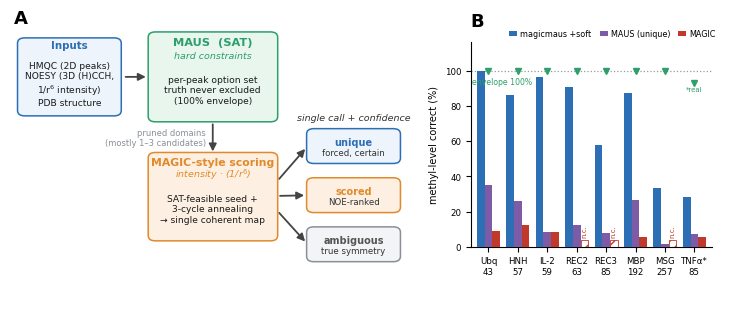

This figure's Python source:
"""Figure 1 for the magicmaus Application Note: pipeline schematic + benchmark."""
import matplotlib
matplotlib.use('Agg')
import matplotlib.pyplot as plt
from matplotlib.patches import FancyBboxPatch, FancyArrowPatch

plt.rcParams.update({'font.family': 'DejaVu Sans', 'font.size': 8})

fig = plt.figure(figsize=(7.2, 3.1), dpi=300)
gsA = fig.add_axes([0.015, 0.02, 0.55, 0.96]); gsA.axis('off'); gsA.set_xlim(0, 10); gsA.set_ylim(0, 10)
axB = fig.add_axes([0.655, 0.22, 0.335, 0.66])

BLUE, GREEN, ORANGE, GREY, RED = '#2c6fb5', '#2e9e6b', '#e08a2b', '#8a8f98', '#c0392b'
PURPLE = '#7d5ba6'


def rect(ax, x, y, w, h, fc, ec):
  ax.add_patch(FancyBboxPatch((x, y), w, h, boxstyle='round,pad=0.06,rounding_size=0.18',
                              linewidth=1.1, edgecolor=ec, facecolor=fc, zorder=2))


def tierbox(ax, x, y, w, h, title, sub, fc, ec, tc):
  rect(ax, x, y, w, h, fc, ec)
  ax.text(x + w / 2, y + h * 0.63, title, ha='center', va='center', fontsize=7.0,
          weight='bold', color=tc, zorder=3)
  ax.text(x + w / 2, y + h * 0.28, sub, ha='center', va='center', fontsize=6.2,
          color='#333', zorder=3)


def arrow(ax, x1, y1, x2, y2):
  ax.add_patch(FancyArrowPatch((x1, y1), (x2, y2), arrowstyle='-|>', mutation_scale=11,
                               lw=1.3, color='#444', zorder=1))


# --- Panel A: schematic ---
gsA.text(0.1, 9.6, 'A', fontsize=13, weight='bold')
# inputs
rect(gsA, 0.25, 6.55, 2.5, 2.5, '#eef4fb', BLUE)
gsA.text(1.5, 8.75, 'Inputs', ha='center', fontsize=7.4, weight='bold', color=BLUE)
gsA.text(1.5, 7.55, 'HMQC (2D peaks)\nNOESY (3D (H)CCH,\n1/r$^6$ intensity)\nPDB structure',
         ha='center', va='center', fontsize=6.6, color='#1a1a1a')
arrow(gsA, 2.85, 7.8, 3.5, 7.8)
# MAUS layer
rect(gsA, 3.55, 6.35, 3.15, 2.9, '#e8f6ee', GREEN)
gsA.text(5.12, 8.85, 'MAUS  (SAT)', ha='center', fontsize=8.2, weight='bold', color=GREEN)
gsA.text(5.12, 8.42, 'hard constraints', ha='center', fontsize=6.8, style='italic', color=GREEN)
gsA.text(5.12, 7.35, 'per-peak option set\ntruth never excluded\n(100% envelope)',
         ha='center', va='center', fontsize=6.6, color='#1a1a1a')
arrow(gsA, 5.12, 6.3, 5.12, 5.2)
gsA.text(4.95, 5.75, 'pruned domains\n(mostly 1–3 candidates)', ha='right', va='center', fontsize=6.0, color=GREY)
# MAGIC layer
rect(gsA, 3.55, 2.35, 3.15, 2.85, '#fdf0e2', ORANGE)
gsA.text(5.12, 4.82, 'MAGIC-style scoring', ha='center', fontsize=7.8, weight='bold', color=ORANGE)
gsA.text(5.12, 4.42, 'intensity · (1/r$^6$)', ha='center', fontsize=6.8, style='italic', color=ORANGE)
gsA.text(5.12, 3.35, 'SAT-feasible seed +\n3-cycle annealing\n→ single coherent map',
         ha='center', va='center', fontsize=6.6, color='#1a1a1a')
# output tiers
gsA.text(8.68, 6.35, 'single call + confidence', ha='center', fontsize=6.8, style='italic', color='#333')
tierbox(gsA, 7.55, 4.95, 2.25, 1.05, 'unique', 'forced, certain', '#eef4fb', BLUE, BLUE)
tierbox(gsA, 7.55, 3.30, 2.25, 1.05, 'scored', 'NOE-ranked', '#fdf0e2', ORANGE, ORANGE)
tierbox(gsA, 7.55, 1.65, 2.25, 1.05, 'ambiguous', 'true symmetry', '#f3f4f6', GREY, '#555')
arrow(gsA, 6.75, 4.3, 7.5, 5.45); arrow(gsA, 6.75, 3.8, 7.5, 3.82); arrow(gsA, 6.75, 3.3, 7.5, 2.2)

# --- Panel B: seven-target benchmark (same intensity NOESY) ---
# (target, methyls, MAGIC%, MAUS-unique%, magicmaus+soft%, MAGIC-converged, envelope%)
# TNF-alpha is the one real-experimental / multimer target: envelope 92.9% (not
# 100). MAGIC run single-protomer (it has no multimer support): 5.9%.
DATA = [
  ('Ubq', 43, 9.3, 34.9, 100.0, True, 100.0),
  ('HNH', 57, 12.3, 26.3, 86.0, True, 100.0),
  ('IL-2', 59, 8.5, 8.5, 96.6, True, 100.0),
  ('REC2', 63, None, 12.7, 90.5, False, 100.0),
  ('REC3', 85, None, 8.2, 57.6, False, 100.0),
  ('MBP', 192, 5.7, 26.6, 87.5, True, 100.0),
  ('MSG', 257, None, 1.6, 33.5, False, 100.0),
  ('TNFα*', 85, 5.9, 7.1, 28.2, True, 92.9),
]
x = range(len(DATA))
w = 0.26
for i, (_lab, _n, mg, ma, mm, conv, env) in enumerate(DATA):
  axB.bar(i - w, mm, width=w, color=BLUE, zorder=3)
  axB.bar(i, ma, width=w, color=PURPLE, zorder=3)
  if conv:
    axB.bar(i + w, mg, width=w, color=RED, zorder=3)
  else:
    axB.bar(i + w, 4.0, width=w, color='none', edgecolor=RED, hatch='///', lw=0.6, zorder=3)
    axB.text(i + w, 5.5, 'n.c.', ha='center', fontsize=5.0, color=RED, rotation=90, va='bottom')
  axB.plot(i, env, marker='v', ms=4, color=GREEN, zorder=4)
axB.axhline(100, ls=':', lw=0.9, color='#999', zorder=1)
# 'envelope = 100%' below the line on the left, clear of the markers on the line
axB.text(-0.55, 92, 'envelope 100%', ha='left', fontsize=5.6, color='#2e9e6b')
# TNF-alpha: real data, envelope dips to 92.9% (marker sits below the 100% line)
axB.text(len(DATA) - 1, 88.5, '*real', ha='center', fontsize=5.0, color=GREEN)
axB.set_ylim(0, 116); axB.set_xlim(-0.6, len(DATA) - 0.4)
axB.set_xticks(list(x))
axB.set_xticklabels([f'{lab}\n{n}' for (lab, n, *_ ) in DATA], fontsize=5.6)
axB.set_ylabel('methyl-level correct (%)', fontsize=7.0)
axB.spines[['top', 'right']].set_visible(False)
axB.tick_params(labelsize=6.2)
# 'B' label and legend on a clear top band, well above the axes (no title collision)
axB.text(-0.6, 128, 'B', fontsize=13, weight='bold', va='center')
axB.bar(-9, 0, color=BLUE, label='magicmaus +soft')
axB.bar(-9, 0, color=PURPLE, label='MAUS (unique)')
axB.bar(-9, 0, color=RED, label='MAGIC')
axB.legend(loc='lower right', fontsize=5.8, frameon=False, ncol=3,
           bbox_to_anchor=(1.03, 1.005), handlelength=1.0, columnspacing=1.0,
           handletextpad=0.4, borderaxespad=0.0)

fig.savefig('figure1.png', dpi=300, bbox_inches='tight', facecolor='white')
print('wrote figure1.png')
